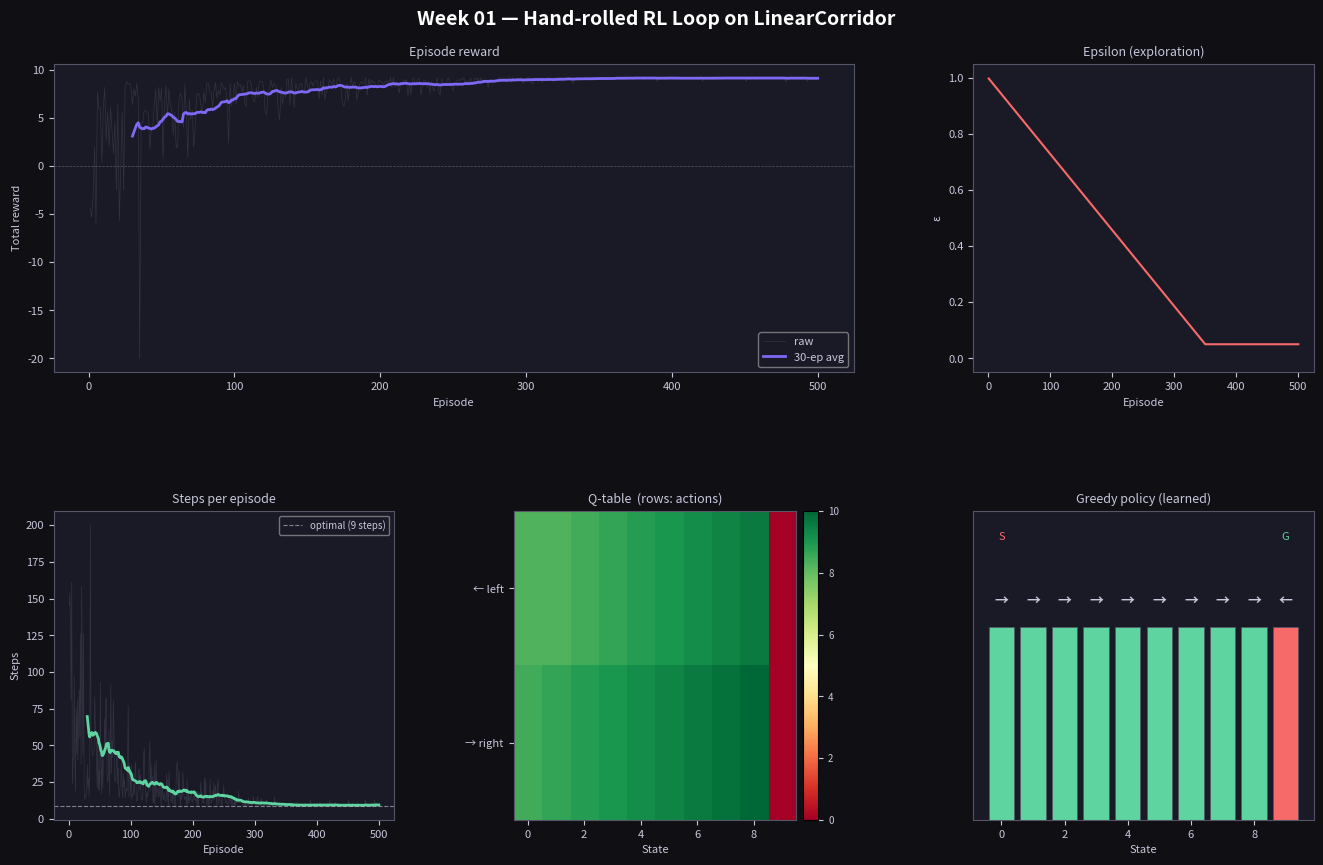

This chart was generated by the following Python code:
"""
week-01/src/rl_loop.py

Hand-rolled RL loop with a custom 1D corridor environment.
No Gymnasium. No external RL libraries. Pure Python + NumPy.

Environment: LinearCorridor
  - A 1D grid of N cells, positions 0 .. N-1
  - Agent starts at position 0
  - Goal is position N-1 (rightmost cell)
  - Actions: 0 = move left, 1 = move right
  - Reward: +10 on reaching goal, -0.1 on every other step
  - Episode ends when agent reaches goal or max_steps is exceeded

Agent: EpsilonGreedyAgent
  - Maintains a Q-table: Q[state][action]
  - Selects actions via epsilon-greedy policy
  - Updates Q-values via the Q-learning rule:
      Q(s,a) <- Q(s,a) + alpha * [r + gamma * max_a' Q(s',a') - Q(s,a)]

Usage:
  python week-01/src/rl_loop.py

Commit: feat(w01): hand-rolled RL loop with custom 1D env
"""

import numpy as np
import matplotlib.pyplot as plt
import matplotlib.gridspec as gridspec
from dataclasses import dataclass, field
from typing import Optional
import os


# ---------------------------------------------------------------------------
# 1. Custom Environment
# ---------------------------------------------------------------------------

class LinearCorridor:
    """
    A minimal 1D corridor MDP — no Gymnasium dependency whatsoever.

    State space : integers {0, 1, ..., n_cells-1}
    Action space: {0: left, 1: right}
    Dynamics    : deterministic by default; set slip_prob > 0 for stochastic
    Reward      : +10 at goal, -0.1 otherwise
    Termination : goal reached OR max_steps exceeded
    """

    LEFT  = 0
    RIGHT = 1
    ACTION_NAMES = {LEFT: "←", RIGHT: "→"}

    def __init__(self, n_cells: int = 10, max_steps: int = 200,
                 slip_prob: float = 0.0, goal_reward: float = 10.0,
                 step_penalty: float = -0.1):
        assert n_cells >= 2, "Need at least 2 cells."
        assert 0.0 <= slip_prob < 1.0

        self.n_cells     = n_cells
        self.max_steps   = max_steps
        self.slip_prob   = slip_prob    # probability action is reversed
        self.goal_reward = goal_reward
        self.step_penalty = step_penalty

        # Public attributes updated by reset() / step()
        self.state       : int  = 0
        self.steps_taken : int  = 0
        self.done        : bool = False

        # Spaces (mirror Gymnasium convention for familiarity)
        self.observation_space = SimpleDiscreteSpace(n_cells)
        self.action_space      = SimpleDiscreteSpace(2)

    # ------------------------------------------------------------------
    def reset(self, seed: Optional[int] = None) -> int:
        """Reset to start state. Returns initial observation."""
        if seed is not None:
            np.random.seed(seed)
        self.state       = 0
        self.steps_taken = 0
        self.done        = False
        return self.state

    # ------------------------------------------------------------------
    def step(self, action: int):
        """
        Apply action, return (next_state, reward, done, info).
        Mirrors the classic Gym 4-tuple API (pre Gymnasium truncated flag).
        """
        assert not self.done, "Episode has ended. Call reset() first."
        assert action in (self.LEFT, self.RIGHT), f"Invalid action: {action}"

        # Stochastic slip: flip the action with probability slip_prob
        if self.slip_prob > 0 and np.random.rand() < self.slip_prob:
            action = 1 - action   # reverse direction

        # Apply movement, clamp to corridor
        if action == self.RIGHT:
            self.state = min(self.state + 1, self.n_cells - 1)
        else:
            self.state = max(self.state - 1, 0)

        self.steps_taken += 1

        # Reward and termination
        at_goal = self.state == self.n_cells - 1
        timeout = self.steps_taken >= self.max_steps

        reward = self.goal_reward if at_goal else self.step_penalty
        self.done = at_goal or timeout

        info = {
            "at_goal": at_goal,
            "timeout": timeout,
            "steps":   self.steps_taken,
        }
        return self.state, reward, self.done, info

    # ------------------------------------------------------------------
    def render(self) -> str:
        """Return a simple ASCII render of the current state."""
        cells = ["·"] * self.n_cells
        cells[0]               = "S"   # start
        cells[self.n_cells - 1] = "G"  # goal
        cells[self.state]       = "A"  # agent (overwrites S or G if on them)
        return " ".join(cells) + f"  (step {self.steps_taken})"

    # ------------------------------------------------------------------
    def __repr__(self) -> str:
        return (f"LinearCorridor(n_cells={self.n_cells}, "
                f"slip_prob={self.slip_prob}, max_steps={self.max_steps})")


class SimpleDiscreteSpace:
    """Tiny stand-in for gym.spaces.Discrete — no dependency needed."""
    def __init__(self, n: int):
        self.n = n

    def sample(self) -> int:
        return np.random.randint(self.n)

    def __contains__(self, x: int) -> bool:
        return 0 <= x < self.n


# ---------------------------------------------------------------------------
# 2. Agent
# ---------------------------------------------------------------------------

class EpsilonGreedyAgent:
    """
    Tabular Q-learning agent with epsilon-greedy exploration.

    Q-update rule (off-policy TD):
      Q(s,a) <- Q(s,a) + alpha * [r + gamma * max_a' Q(s',a') - Q(s,a)]

    Epsilon schedule: linear decay from epsilon_start → epsilon_min
    over the first `epsilon_decay_episodes` episodes, then held at min.
    """

    def __init__(self,
                 n_states: int,
                 n_actions: int,
                 alpha: float = 0.1,
                 gamma: float = 0.99,
                 epsilon_start: float = 1.0,
                 epsilon_min: float = 0.05,
                 epsilon_decay_episodes: int = 400):

        self.n_states  = n_states
        self.n_actions = n_actions
        self.alpha     = alpha
        self.gamma     = gamma

        self.epsilon_start          = epsilon_start
        self.epsilon_min            = epsilon_min
        self.epsilon_decay_episodes = epsilon_decay_episodes
        self.epsilon                = epsilon_start

        # Q-table: shape (n_states, n_actions), initialised to 0
        self.Q = np.zeros((n_states, n_actions))

        # Stats
        self.episode_count = 0

    # ------------------------------------------------------------------
    def select_action(self, state: int) -> int:
        """Epsilon-greedy action selection."""
        if np.random.rand() < self.epsilon:
            return np.random.randint(self.n_actions)   # explore
        return int(np.argmax(self.Q[state]))            # exploit

    # ------------------------------------------------------------------
    def update(self, state: int, action: int, reward: float,
               next_state: int, done: bool) -> float:
        """
        One Q-learning update step.
        Returns the TD error for logging.
        """
        best_next = 0.0 if done else float(np.max(self.Q[next_state]))
        td_target = reward + self.gamma * best_next
        td_error  = td_target - self.Q[state][action]
        self.Q[state][action] += self.alpha * td_error
        return td_error

    # ------------------------------------------------------------------
    def end_episode(self):
        """Call once per episode to decay epsilon."""
        self.episode_count += 1
        frac = min(1.0, self.episode_count / self.epsilon_decay_episodes)
        self.epsilon = (self.epsilon_start
                        + frac * (self.epsilon_min - self.epsilon_start))

    # ------------------------------------------------------------------
    def greedy_policy(self) -> np.ndarray:
        """Return the current greedy action for every state."""
        return np.argmax(self.Q, axis=1)

    # ------------------------------------------------------------------
    def __repr__(self) -> str:
        return (f"EpsilonGreedyAgent(alpha={self.alpha}, gamma={self.gamma}, "
                f"epsilon={self.epsilon:.3f})")


# ---------------------------------------------------------------------------
# 3. Training loop
# ---------------------------------------------------------------------------

@dataclass
class TrainingStats:
    """Lightweight container for per-episode metrics."""
    rewards:    list = field(default_factory=list)
    lengths:    list = field(default_factory=list)
    td_errors:  list = field(default_factory=list)   # mean |TD| per episode
    epsilons:   list = field(default_factory=list)
    successes:  list = field(default_factory=list)   # 1 if goal reached


def train(env: LinearCorridor,
          agent: EpsilonGreedyAgent,
          n_episodes: int = 500,
          verbose_every: int = 100) -> TrainingStats:
    """
    The core RL loop — pure Python, no library magic.

    For each episode:
      1. Reset environment → get initial state
      2. Loop until done:
           a. Agent selects action (epsilon-greedy)
           b. Environment transitions → (next_state, reward, done, info)
           c. Agent updates Q-table (TD learning)
      3. Decay epsilon
      4. Record stats
    """
    stats = TrainingStats()

    for ep in range(1, n_episodes + 1):
        state = env.reset()
        total_reward = 0.0
        ep_td_errors = []
        done = False

        # ---- inner loop: one episode --------------------------------
        while not done:
            action                          = agent.select_action(state)
            next_state, reward, done, info  = env.step(action)
            td_error                        = agent.update(state, action,
                                                           reward, next_state,
                                                           done)
            ep_td_errors.append(abs(td_error))
            total_reward += reward
            state = next_state
        # ---- end of episode -----------------------------------------

        agent.end_episode()

        stats.rewards.append(total_reward)
        stats.lengths.append(env.steps_taken)
        stats.td_errors.append(float(np.mean(ep_td_errors)))
        stats.epsilons.append(agent.epsilon)
        stats.successes.append(1 if info["at_goal"] else 0)

        if ep % verbose_every == 0 or ep == 1:
            win_rate = np.mean(stats.successes[-verbose_every:]) * 100
            avg_r    = np.mean(stats.rewards[-verbose_every:])
            print(f"  Episode {ep:>4d} | "
                  f"avg reward: {avg_r:+6.2f} | "
                  f"win rate: {win_rate:5.1f}% | "
                  f"ε={agent.epsilon:.3f} | "
                  f"steps: {env.steps_taken:>3d}")

    return stats


# ---------------------------------------------------------------------------
# 4. Evaluation (greedy, no exploration)
# ---------------------------------------------------------------------------

def evaluate(env: LinearCorridor, agent: EpsilonGreedyAgent,
             n_episodes: int = 20, render: bool = True) -> dict:
    """
    Run the learned greedy policy. Epsilon is forced to 0.
    Returns a dict of aggregate metrics.
    """
    saved_epsilon = agent.epsilon
    agent.epsilon = 0.0   # pure greedy

    successes, lengths, rewards = [], [], []

    for ep in range(1, n_episodes + 1):
        state = env.reset()
        total_reward = 0.0
        done = False

        if render and ep <= 3:
            print(f"\n── Eval episode {ep} ──")
            print(f"  {env.render()}")

        while not done:
            action = agent.select_action(state)
            state, reward, done, info = env.step(action)
            total_reward += reward
            if render and ep <= 3:
                print(f"  {env.render()}  action={LinearCorridor.ACTION_NAMES[action]}")

        successes.append(1 if info["at_goal"] else 0)
        lengths.append(env.steps_taken)
        rewards.append(total_reward)

    agent.epsilon = saved_epsilon  # restore

    results = {
        "success_rate": float(np.mean(successes)),
        "mean_steps":   float(np.mean(lengths)),
        "mean_reward":  float(np.mean(rewards)),
    }
    print(f"\nEvaluation over {n_episodes} episodes:")
    print(f"  Success rate : {results['success_rate']*100:.1f}%")
    print(f"  Mean steps   : {results['mean_steps']:.1f}")
    print(f"  Mean reward  : {results['mean_reward']:.2f}")
    return results


# ---------------------------------------------------------------------------
# 5. Visualisation
# ---------------------------------------------------------------------------

def smooth(x, window: int = 20) -> np.ndarray:
    """Simple moving-average smoother."""
    if len(x) < window:
        return np.array(x, dtype=float)
    kernel = np.ones(window) / window
    return np.convolve(x, kernel, mode="valid")


def plot_training(stats: TrainingStats, agent: EpsilonGreedyAgent,
                  env: LinearCorridor, save_path: str = "week-01/training_results.png"):
    """Four-panel training dashboard."""

    fig = plt.figure(figsize=(14, 9), facecolor="#0f0f14")
    fig.suptitle("Week 01 — Hand-rolled RL Loop on LinearCorridor",
                 color="white", fontsize=14, fontweight="bold", y=0.98)

    gs = gridspec.GridSpec(2, 3, figure=fig, hspace=0.45, wspace=0.35,
                           left=0.07, right=0.97, top=0.92, bottom=0.08)

    ax_reward  = fig.add_subplot(gs[0, :2])   # wide: reward curve
    ax_epsilon = fig.add_subplot(gs[0, 2])    # epsilon decay
    ax_steps   = fig.add_subplot(gs[1, 0])    # episode length
    ax_qtable  = fig.add_subplot(gs[1, 1])    # Q-table heatmap
    ax_policy  = fig.add_subplot(gs[1, 2])    # greedy policy

    ACCENT  = "#7C6AF7"
    ACCENT2 = "#F76A6A"
    GREEN   = "#5ED4A0"
    MUTED   = "#555568"
    TEXT    = "#c8c8dc"

    for ax in [ax_reward, ax_epsilon, ax_steps, ax_qtable, ax_policy]:
        ax.set_facecolor("#1a1a26")
        ax.tick_params(colors=TEXT, labelsize=8)
        for spine in ax.spines.values():
            spine.set_edgecolor(MUTED)

    eps = np.arange(1, len(stats.rewards) + 1)

    # --- Panel 1: Reward curve ---
    ax_reward.plot(eps, stats.rewards, color=MUTED, lw=0.5, alpha=0.4, label="raw")
    sm = smooth(stats.rewards, 30)
    sm_eps = eps[len(eps) - len(sm):]
    ax_reward.plot(sm_eps, sm, color=ACCENT, lw=2.0, label="30-ep avg")
    ax_reward.axhline(0, color=MUTED, lw=0.5, ls="--")
    ax_reward.set_title("Episode reward", color=TEXT, fontsize=9)
    ax_reward.set_xlabel("Episode", color=TEXT, fontsize=8)
    ax_reward.set_ylabel("Total reward", color=TEXT, fontsize=8)
    ax_reward.legend(fontsize=8, facecolor="#1a1a26",
                     labelcolor=TEXT, framealpha=0.5)

    # --- Panel 2: Epsilon decay ---
    ax_epsilon.plot(eps, stats.epsilons, color=ACCENT2, lw=1.5)
    ax_epsilon.set_title("Epsilon (exploration)", color=TEXT, fontsize=9)
    ax_epsilon.set_xlabel("Episode", color=TEXT, fontsize=8)
    ax_epsilon.set_ylabel("ε", color=TEXT, fontsize=8)
    ax_epsilon.set_ylim(-0.05, 1.05)

    # --- Panel 3: Episode length ---
    ax_steps.plot(eps, stats.lengths, color=MUTED, lw=0.5, alpha=0.4)
    sm_len = smooth(stats.lengths, 30)
    sm_eps2 = eps[len(eps) - len(sm_len):]
    ax_steps.plot(sm_eps2, sm_len, color=GREEN, lw=2.0)
    optimal = env.n_cells - 1   # shortest path: walk straight right
    ax_steps.axhline(optimal, color=TEXT, lw=0.8, ls="--", alpha=0.6,
                     label=f"optimal ({optimal} steps)")
    ax_steps.set_title("Steps per episode", color=TEXT, fontsize=9)
    ax_steps.set_xlabel("Episode", color=TEXT, fontsize=8)
    ax_steps.set_ylabel("Steps", color=TEXT, fontsize=8)
    ax_steps.legend(fontsize=7, facecolor="#1a1a26",
                    labelcolor=TEXT, framealpha=0.5)

    # --- Panel 4: Q-table heatmap ---
    im = ax_qtable.imshow(agent.Q.T, aspect="auto", cmap="RdYlGn",
                          vmin=agent.Q.min(), vmax=agent.Q.max())
    ax_qtable.set_title("Q-table  (rows: actions)", color=TEXT, fontsize=9)
    ax_qtable.set_xlabel("State", color=TEXT, fontsize=8)
    ax_qtable.set_yticks([0, 1])
    ax_qtable.set_yticklabels(["← left", "→ right"], color=TEXT, fontsize=8)
    cbar = fig.colorbar(im, ax=ax_qtable, pad=0.02)
    cbar.ax.tick_params(colors=TEXT, labelsize=7)

    # --- Panel 5: Greedy policy ---
    policy = agent.greedy_policy()
    colors = [GREEN if a == LinearCorridor.RIGHT else ACCENT2 for a in policy]
    bars = ax_policy.bar(range(env.n_cells), [1] * env.n_cells,
                         color=colors, edgecolor=MUTED, lw=0.5)
    ax_policy.set_ylim(0, 1.6)
    for i, (a, bar) in enumerate(zip(policy, bars)):
        ax_policy.text(i, 1.1,
                       LinearCorridor.ACTION_NAMES[a],
                       ha="center", va="bottom",
                       color=TEXT, fontsize=10, fontweight="bold")
    ax_policy.set_title("Greedy policy (learned)", color=TEXT, fontsize=9)
    ax_policy.set_xlabel("State", color=TEXT, fontsize=8)
    ax_policy.set_yticks([])
    ax_policy.text(0, 1.45, "S", ha="center", color=ACCENT2, fontsize=8)
    ax_policy.text(env.n_cells - 1, 1.45, "G", ha="center",
                   color=GREEN, fontsize=8)

    os.makedirs(os.path.dirname(save_path) if os.path.dirname(save_path) else ".",
                exist_ok=True)
    plt.savefig(save_path, dpi=150, bbox_inches="tight",
                facecolor=fig.get_facecolor())
    print(f"\nPlot saved → {save_path}")
    plt.show()


# ---------------------------------------------------------------------------
# 6. Main
# ---------------------------------------------------------------------------

def main():
    print("=" * 60)
    print("  Week 01 — Hand-rolled RL Loop")
    print("  Environment : LinearCorridor (custom, no Gymnasium)")
    print("  Agent       : Q-learning with epsilon-greedy exploration")
    print("=" * 60)

    # ---- Hyperparameters ----
    N_CELLS       = 10       # corridor length
    N_EPISODES    = 500      # training episodes
    ALPHA         = 0.1      # learning rate
    GAMMA         = 0.99     # discount factor
    EPS_START     = 1.0      # initial exploration
    EPS_MIN       = 0.05     # final exploration
    EPS_DECAY_EP  = 350      # episodes over which to decay epsilon
    SLIP_PROB     = 0.0      # set >0 for a stochastic environment

    # ---- Build env + agent ----
    env   = LinearCorridor(n_cells=N_CELLS, max_steps=200,
                           slip_prob=SLIP_PROB)
    agent = EpsilonGreedyAgent(
        n_states=env.observation_space.n,
        n_actions=env.action_space.n,
        alpha=ALPHA, gamma=GAMMA,
        epsilon_start=EPS_START,
        epsilon_min=EPS_MIN,
        epsilon_decay_episodes=EPS_DECAY_EP,
    )

    print(f"\n{env}")
    print(f"{agent}\n")

    # ---- Training ----
    print("Training...")
    stats = train(env, agent, n_episodes=N_EPISODES, verbose_every=100)

    # ---- Evaluation ----
    print("\nEvaluating learned policy (greedy)...")
    evaluate(env, agent, n_episodes=20, render=True)

    # ---- Print learned Q-table ----
    print("\nLearned Q-table (rows = states, cols = [left, right]):")
    header = f"{'State':>6}  {'Q(left)':>10}  {'Q(right)':>10}  {'Policy':>8}"
    print(header)
    print("-" * len(header))
    for s in range(env.n_cells):
        policy_arrow = LinearCorridor.ACTION_NAMES[agent.greedy_policy()[s]]
        print(f"  {s:>4}   {agent.Q[s,0]:>+10.4f}   {agent.Q[s,1]:>+10.4f}"
              f"   {policy_arrow:>6}")

    # ---- Plot ----
    print("\nGenerating training dashboard...")
    plot_training(stats, agent, env,
                  save_path="training_results.png")


if __name__ == "__main__":
    main()
